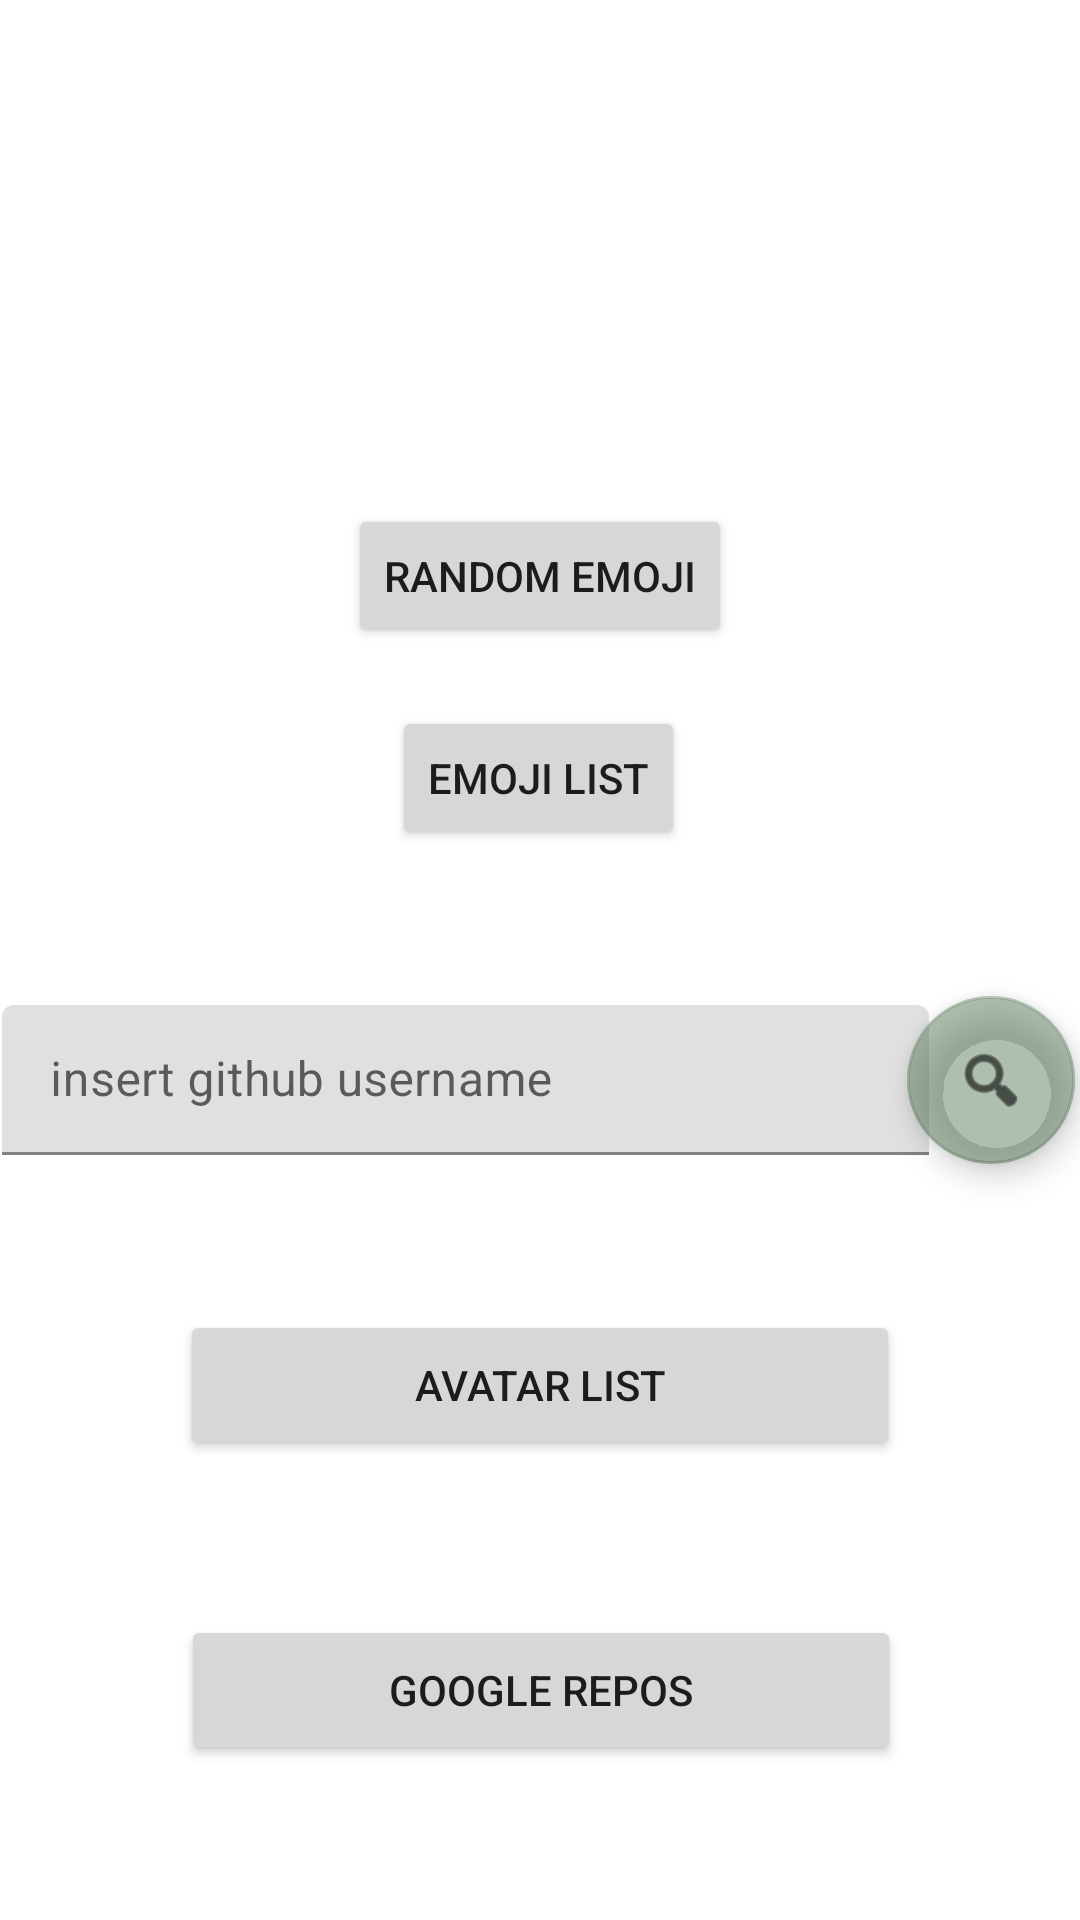

Android layout source for this screen:
<!-- AndroidManifest.xml: application theme Theme.Checkpoint2 -->
<!-- res/layout/activity_main.xml -->
<?xml version="1.0" encoding="utf-8"?>
<androidx.constraintlayout.widget.ConstraintLayout xmlns:android="http://schemas.android.com/apk/res/android"
    xmlns:app="http://schemas.android.com/apk/res-auto"
    xmlns:tools="http://schemas.android.com/tools"
    android:layout_width="match_parent"
    android:layout_height="match_parent"
    tools:context=".activities.main.MainActivity">


    <ImageView
        android:id="@+id/imageView"
        android:layout_width="wrap_content"
        android:layout_height="wrap_content"
        android:contentDescription="@string/random_emoji"
        app:layout_constraintBottom_toTopOf="@+id/button_random_emoji"
        app:layout_constraintEnd_toEndOf="parent"
        app:layout_constraintStart_toStartOf="parent"
        app:layout_constraintTop_toTopOf="parent"
        tools:srcCompat="@tools:sample/avatars" />

    <Button
        android:id="@+id/button_random_emoji"
        android:layout_width="wrap_content"
        android:layout_height="wrap_content"
        android:text="@string/random_emoji"
        app:layout_constraintBottom_toBottomOf="parent"
        app:layout_constraintEnd_toEndOf="parent"
        app:layout_constraintStart_toStartOf="parent"
        app:layout_constraintTop_toTopOf="parent"
        app:layout_constraintVertical_bias="0.284"
        tools:ignore="DuplicateSpeakableTextCheck" />

    <Button
        android:id="@+id/button_emoji_list"
        android:layout_width="wrap_content"
        android:layout_height="wrap_content"
        android:layout_marginTop="4dp"
        android:text="@string/emoji_list"
        app:layout_constraintBottom_toBottomOf="parent"
        app:layout_constraintEnd_toEndOf="parent"
        app:layout_constraintHorizontal_bias="0.498"
        app:layout_constraintStart_toStartOf="parent"
        app:layout_constraintTop_toBottomOf="@+id/button_random_emoji"
        app:layout_constraintVertical_bias="0.041" />

    <com.google.android.material.textfield.TextInputLayout
        android:id="@+id/textInputLayout2"
        android:layout_width="309dp"
        android:layout_height="wrap_content"
        android:layout_marginStart="-50dp"
        app:layout_constraintBottom_toTopOf="@+id/button_avatar_list"
        app:layout_constraintEnd_toEndOf="parent"
        app:layout_constraintStart_toStartOf="parent"
        app:layout_constraintTop_toBottomOf="@+id/button_emoji_list">

        <com.google.android.material.textfield.TextInputEditText
            android:layout_width="match_parent"
            android:layout_height="50dp"
            android:hint="@string/insert_github_username" />

    </com.google.android.material.textfield.TextInputLayout>

    <com.google.android.material.floatingactionbutton.FloatingActionButton
        android:id="@+id/floatingActionButton"
        android:layout_width="wrap_content"
        android:layout_height="350dp"
        android:layout_marginStart="300dp"
        android:clickable="true"
        app:layout_constraintBottom_toTopOf="@+id/button_avatar_list"
        app:layout_constraintEnd_toEndOf="parent"
        app:layout_constraintStart_toStartOf="@+id/textInputLayout2"
        app:layout_constraintTop_toBottomOf="@+id/button_emoji_list"
        app:srcCompat="@android:drawable/ic_menu_search"
        android:focusable="true"
        android:contentDescription="@string/insert_github_username" />

    <Button
        android:id="@+id/button_avatar_list"
        android:layout_width="240dp"
        android:layout_height="50dp"
        android:text="@string/avatar_list"
        app:layout_constraintBottom_toTopOf="@+id/button_google_repos"
        app:layout_constraintEnd_toEndOf="parent"
        app:layout_constraintStart_toStartOf="parent"
        app:layout_constraintTop_toBottomOf="@+id/textInputLayout2" />

    <Button
        android:id="@+id/button_google_repos"
        android:layout_width="240dp"
        android:layout_height="50dp"
        android:text="@string/google_repos"
        app:layout_constraintBottom_toBottomOf="parent"
        app:layout_constraintEnd_toEndOf="parent"
        app:layout_constraintHorizontal_bias="0.502"
        app:layout_constraintStart_toStartOf="parent"
        app:layout_constraintTop_toBottomOf="@+id/button_avatar_list" />


</androidx.constraintlayout.widget.ConstraintLayout>
<!-- resources referenced by this layout -->
<resources>
  <string name="avatar_list">avatar list</string>
  <string name="emoji_list">emoji list</string>
  <string name="google_repos">google repos</string>
  <string name="insert_github_username">insert github username</string>
  <string name="random_emoji">random emoji</string>
  <style name="Theme.Checkpoint2" parent="Theme.MaterialComponents.DayNight.DarkActionBar">
          
          <item name="colorPrimary">@color/pine_green_500</item>
          <item name="colorPrimaryVariant">@color/pine_green_700</item>
          <item name="colorOnPrimary">@color/pine_green_700</item>
          
          <item name="colorSecondary">#7575</item>
          <item name="colorSecondaryVariant">@color/mint_green_700</item>
          <item name="colorOnSecondary">@color/black</item>
          
          <item name="android:statusBarColor">?attr/colorPrimaryVariant</item>
          
      </style>
  <color name="pine_green_500">#95c7b4</color>
  <color name="pine_green_700">#396857</color>
  <color name="mint_green_700">#0aad8f</color>
  <color name="black">#FF000000</color>
</resources>
